The GitHub repository Avi-Bane/Flower_Classification contains a labelled image folder "Flower_Classification" with 13 categories: astilbe, bellflower, calendula, california poppy, carnation, common daisy, coreopsis, dandelion, iris, rose, sunflower, tulip, water lily. Examples follow, each with its label.

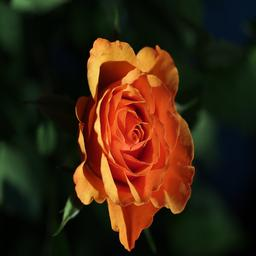
Label: rose

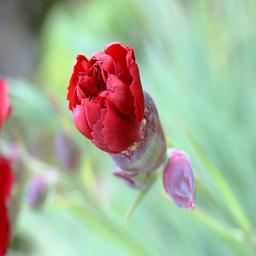
Label: carnation

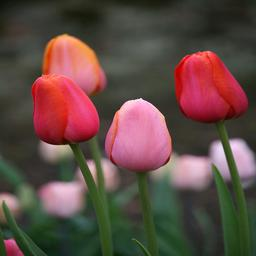
Label: tulip

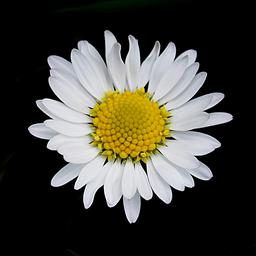
Label: common daisy

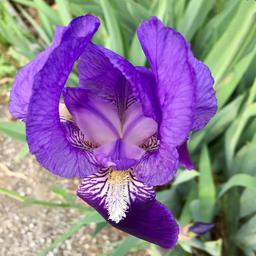
Label: iris

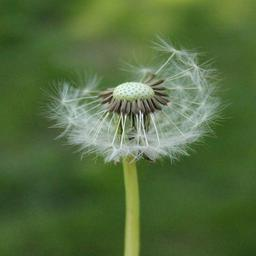
Label: dandelion
